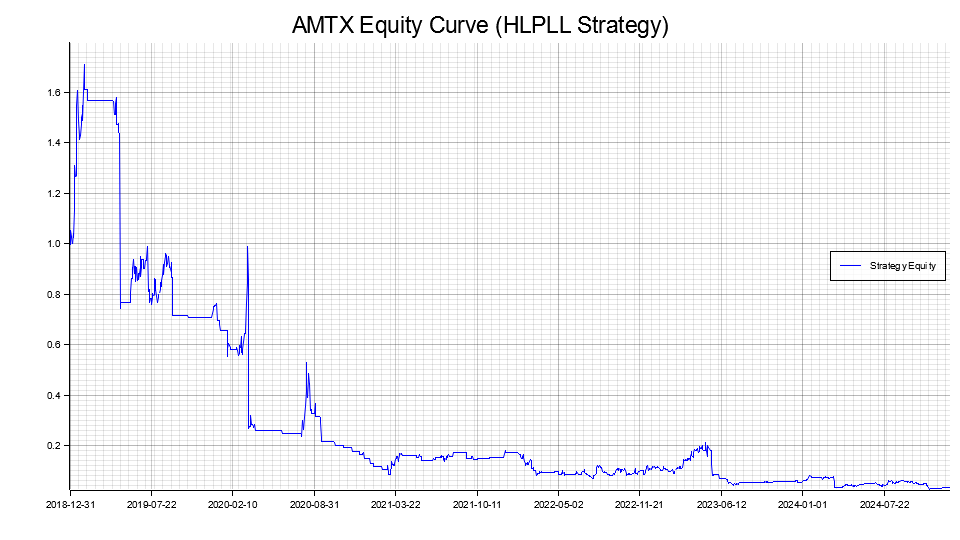

The data file committed next to this chart (first rows):
date_epoch, equity
17896, 0.999
17898, 1.052
17899, 1.028
17900, 1.027
17903, 0.9983
17904, 1.041
17905, 1.027
17906, 1.131
17907, 1.309
17910, 1.265
17911, 1.272
17912, 1.287
17913, 1.547
17914, 1.607
17918, 1.488
17919, 1.428
17920, 1.413
17921, 1.428
17924, 1.473
17925, 1.503
17926, 1.518
17927, 1.547
17928, 1.488
17931, 1.711
17932, 1.711
17933, 1.614
17934, 1.614
17935, 1.614
17938, 1.614
17939, 1.612
17940, 1.567
17941, 1.567
17942, 1.567
17946, 1.567
17947, 1.567
17948, 1.567
17949, 1.567
17952, 1.567
17953, 1.567
17954, 1.567
17955, 1.567
17956, 1.567
17959, 1.567
17960, 1.567
17961, 1.567
17962, 1.567
17963, 1.567
17966, 1.567
17967, 1.567
17968, 1.567
17969, 1.567
17970, 1.567
17973, 1.567
17974, 1.567
17975, 1.567
17976, 1.567
17977, 1.567
17980, 1.567
17981, 1.567
17982, 1.567
... 1,451 more rows
